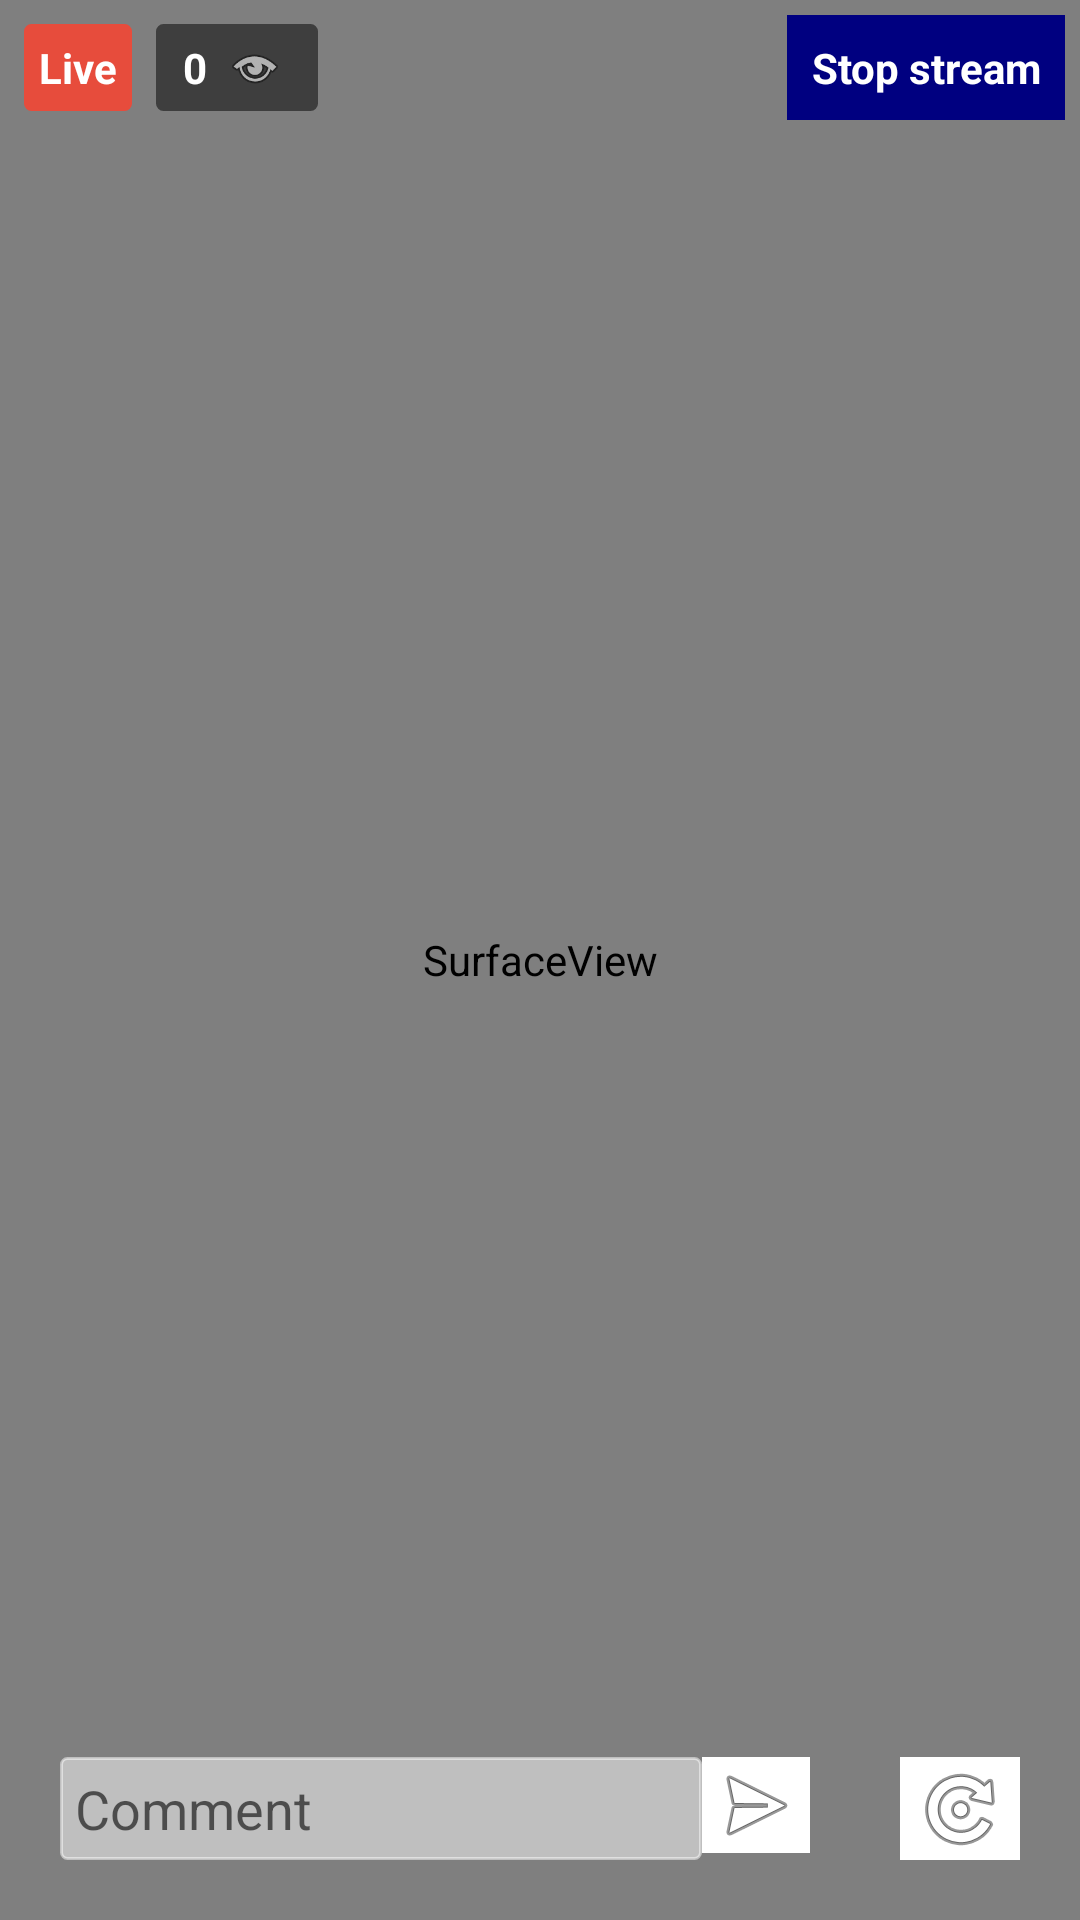

Layout XML and referenced resources for this Android screen:
<!-- AndroidManifest.xml: application theme AppTheme -->
<!-- res/layout/activity_stream.xml -->
<?xml version="1.0" encoding="utf-8"?>
<RelativeLayout xmlns:android="http://schemas.android.com/apk/res/android"
    xmlns:app="http://schemas.android.com/apk/res-auto"
    xmlns:tools="http://schemas.android.com/tools"
    android:id="@+id/activity_stream"
    android:layout_width="match_parent"
    android:layout_height="match_parent"
    >

  <SurfaceView
      android:layout_width="match_parent"
      android:layout_height="match_parent"
      android:id="@+id/surfaceView"
      />

  <RelativeLayout
      android:layout_width="match_parent"
      android:layout_height="wrap_content"
      android:orientation="horizontal">

    <LinearLayout
        android:layout_width="match_parent"
        android:layout_height="match_parent"
        android:orientation="horizontal">

      <TextView
          android:id="@+id/textViewLive"
          android:layout_width="wrap_content"
          android:layout_height="wrap_content"
          android:layout_marginStart="8dp"
          android:layout_marginTop="8dp"
          android:layout_marginEnd="8dp"
          android:layout_marginBottom="8dp"
          android:background="@drawable/live_display_circle"
          android:text="@string/live"
          android:textColor="#FFFFFF"
          android:textStyle="bold" />

      <LinearLayout
          android:layout_width="wrap_content"
          android:layout_height="wrap_content"
          android:layout_marginTop="8dp"
          android:layout_marginBottom="8dp"
          android:background="@drawable/view_count_display_circle"
          android:orientation="horizontal">

        <TextView
            android:id="@+id/textViewViewCount"
            android:layout_width="wrap_content"
            android:layout_height="wrap_content"
            android:layout_marginStart="4dp"
            android:text="0"
            android:textColor="#FFFFFF"
            android:textStyle="bold" />

        <ImageView
            android:id="@+id/imageViewEye"
            android:layout_width="wrap_content"
            android:layout_height="match_parent"
            app:srcCompat="@android:drawable/ic_menu_view" />
      </LinearLayout>

    </LinearLayout>

    <Button
        android:id="@+id/b_start_stop"
        android:layout_width="wrap_content"
        android:layout_height="wrap_content"
        android:layout_margin="5dp"
        android:layout_alignParentRight="true"
        android:background="#000080"
        android:text="@string/stop_stream" />

  </RelativeLayout>

  <RelativeLayout
      android:layout_width="match_parent"
      android:layout_height="match_parent"
      android:orientation="vertical">

    <LinearLayout
        android:layout_width="200dp"
        android:layout_height="250dp"
        android:layout_alignParentBottom="true"
        android:layout_marginBottom="80dp"
        android:orientation="vertical">

      <androidx.recyclerview.widget.RecyclerView
          android:layout_width="match_parent"
          android:layout_height="match_parent"
          tools:context=".defaultexample.StreamActivity"
          android:id="@+id/recycler_view_activity_list"
          >
      </androidx.recyclerview.widget.RecyclerView>
    </LinearLayout>
  </RelativeLayout>

  <LinearLayout
      android:layout_width="match_parent"
      android:layout_height="wrap_content"
      android:orientation="horizontal"
      android:layout_alignParentBottom="true"
      android:layout_margin="20dp"
      android:gravity="center"
      >

    <LinearLayout
        android:layout_width="wrap_content"
        android:layout_height="match_parent"
        android:layout_weight="1"
        android:layout_marginEnd="30dp"
        android:orientation="horizontal">

      <EditText
          android:id="@+id/editTextComment"
          android:layout_width="wrap_content"
          android:layout_height="wrap_content"
          android:layout_weight="1"
          android:background="@drawable/chat_circle"
          android:ems="10"
          android:hint="@string/comment_placeholder"
          android:inputType="textAutoCorrect"
          android:textColor="#3E3E3E" />
      <ImageButton
          android:id="@+id/imageButtonSend"
          android:layout_width="wrap_content"
          android:layout_height="wrap_content"
          android:layout_weight="1"
          android:background="@color/white"
          app:srcCompat="@android:drawable/ic_menu_send" />

    </LinearLayout>

    <ImageButton
        android:id="@+id/switch_camera"
        android:layout_width="wrap_content"
        android:layout_height="match_parent"
        android:layout_weight="1"
        android:background="@color/white"
        android:onClick="onClick"
        app:srcCompat="@android:drawable/ic_menu_rotate" />

  </LinearLayout>
</RelativeLayout>
<!-- resources referenced by this layout -->
<resources>
  <color name="white">#ffffff</color>
  <!-- drawable chat_circle (drawable) -->
  <?xml version="1.0" encoding="utf-8"?>
  <shape xmlns:android="http://schemas.android.com/apk/res/android"
      android:shape="rectangle" >
  
    
    <solid
        android:color="#80FFFFFF" >
    </solid>
    <corners android:radius="500dp" />
    
    <padding
        android:left="5dp"
        android:top="5dp"
        android:right="5dp"
        android:bottom="5dp"/>
    <stroke
        android:width="1dp"
        android:color="#80FFFFFF" >
    </stroke>
  
    
    <corners
        android:radius="2dp"   >
    </corners>
  
  </shape>
  <!-- drawable live_display_circle (drawable) -->
  <?xml version="1.0" encoding="utf-8"?>
  <shape xmlns:android="http://schemas.android.com/apk/res/android"
      android:shape="rectangle" >
  
    
    <solid
        android:color="@color/appColor" >
    </solid>
    <corners android:radius="500dp" />
    
    <padding
        android:left="5dp"
        android:top="5dp"
        android:right="5dp"
        android:bottom="5dp"/>
    <stroke
        android:width="1dp"
        android:color="@color/appColor" >
    </stroke>
  
    
    <corners
        android:radius="2dp"   >
    </corners>
  
  </shape>
  <!-- drawable view_count_display_circle (drawable) -->
  <?xml version="1.0" encoding="utf-8"?>
  <shape xmlns:android="http://schemas.android.com/apk/res/android"
      android:shape="rectangle" >
  
    
    <solid
        android:color="#3E3E3E" >
    </solid>
    <corners android:radius="500dp" />
    
    <padding
        android:left="5dp"
        android:top="5dp"
        android:right="5dp"
        android:bottom="5dp"/>
    <stroke
        android:width="1dp"
        android:color="#3E3E3E" >
    </stroke>
  
    
    <corners
        android:radius="2dp"   >
    </corners>
  
  </shape>
  <string name="comment_placeholder">Comment</string>
  <string name="live">Live</string>
  <string name="stop_stream">Stop stream</string>
  <style name="AppTheme" parent="Theme.AppCompat.Light.NoActionBar">
      <item name="colorPrimary">@color/appColor</item>
      <item name="colorPrimaryDark">@color/appColor</item>
      <item name="colorAccent">@color/appColor</item>
      <item name="android:buttonStyle">@style/buttonStyle</item>
      <item name="buttonStyle">@style/buttonStyle</item>
    </style>
  <color name="appColor">#e74c3c</color>
  <style name="buttonStyle" parent="android:style/Widget.Button">
      <item name="android:background">@xml/button_style</item>
      <item name="android:padding">8dp</item>
      <item name="android:textColor">@color/white</item>
      <item name="android:textStyle">bold</item>
    </style>
</resources>
